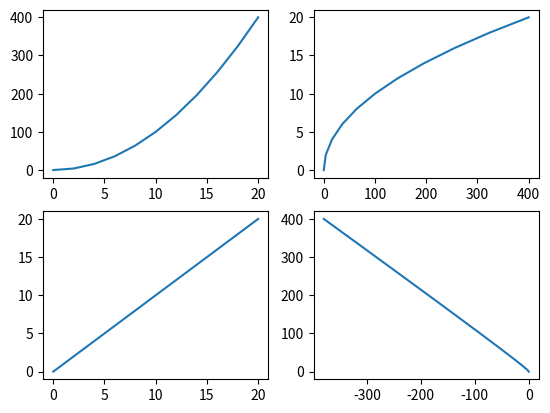

This figure's Python source:
import numpy as np
import pandas as pd
import matplotlib.pyplot as plt

x=np.linspace(0,20,11)
y=x**2
plt.subplot(2,2,1)
plt.plot(x,y)
plt.subplot(2,2,2)
plt.plot(y,x)
plt.subplot(2,2,3)
plt.plot(x,x)
plt.subplot(2,2,4)
plt.plot(x-y,y)

plt.show()
